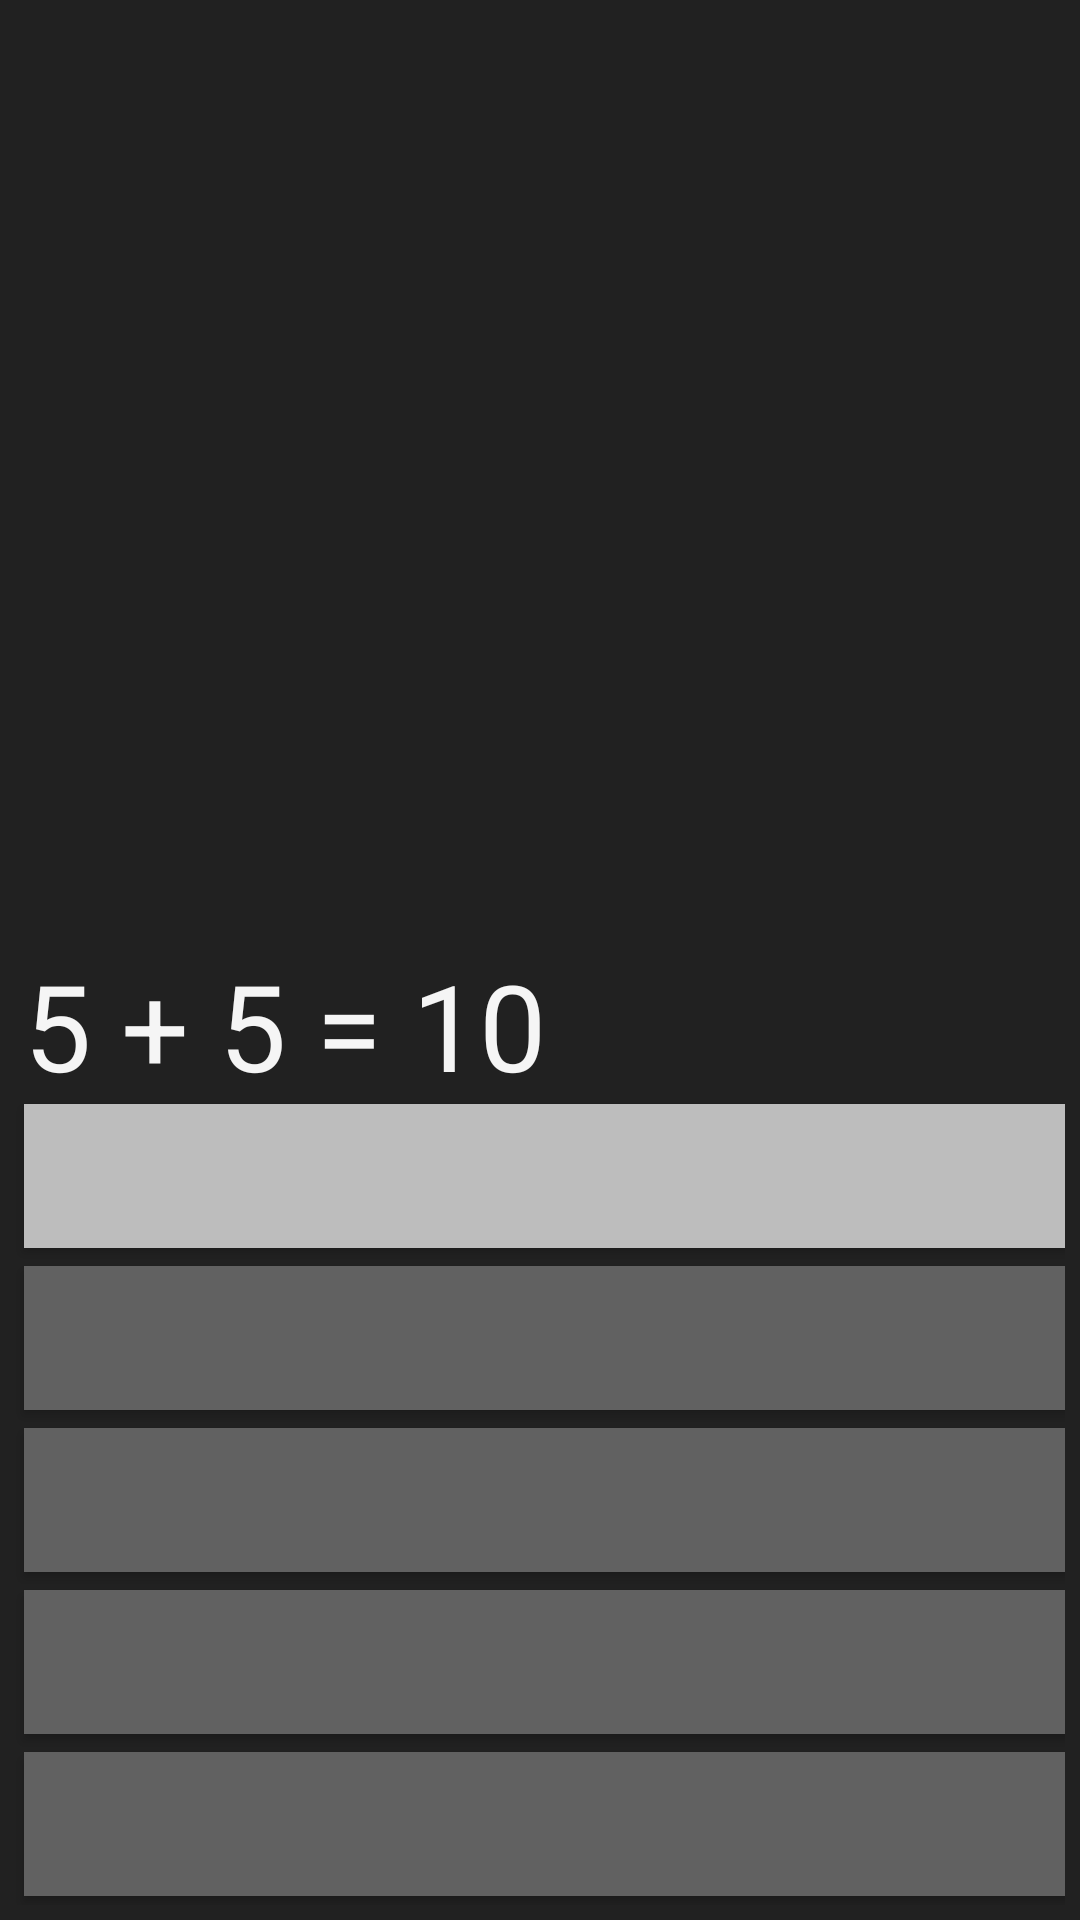

The Android layout XML behind this screen, and the referenced resources:
<!-- AndroidManifest.xml: application theme AppTheme -->
<!-- res/layout/activity_main.xml -->
<?xml version="1.0" encoding="utf-8"?>
<FrameLayout xmlns:android="http://schemas.android.com/apk/res/android"
    xmlns:app="http://schemas.android.com/apk/res-auto"
    android:layout_width="match_parent"
    android:layout_height="match_parent"
    android:background="#212121">

    <ImageView
        android:layout_width="200dp"
        android:layout_height="200dp"
        android:layout_gravity="center|top"
        android:layout_marginTop="20dp"
        android:contentDescription="@string/calculator_image"
        android:src="@drawable/mathematical" />

    <androidx.constraintlayout.widget.ConstraintLayout
        android:layout_width="match_parent"
        android:layout_height="match_parent">

        <GridLayout
            android:id="@+id/keyboard_layout"
            android:layout_width="0dp"
            android:layout_height="wrap_content"
            android:layout_margin="5dp"
            android:columnCount="4"
            app:layout_constraintBottom_toBottomOf="parent"
            app:layout_constraintEnd_toEndOf="parent"
            app:layout_constraintStart_toStartOf="parent">

            <Button
                android:id="@+id/key_ac"
                style="@style/ButtonStyleLightGray"
                android:layout_width="wrap_content"
                android:layout_height="wrap_content"
                android:layout_columnWeight="1"
                android:text="@string/key_ac" />

            <Button
                android:id="@+id/key_plus_minus"
                style="@style/ButtonStyleLightGray"
                android:layout_width="wrap_content"
                android:layout_height="wrap_content"
                android:layout_columnWeight="1"
                android:text="@string/key_plus_minus" />

            <Button
                android:id="@+id/Square_root"
                style="@style/ButtonStyleLightGray"
                android:layout_width="wrap_content"
                android:layout_height="wrap_content"
                android:layout_columnWeight="1"
                android:text="@string/key_Square_root" />

            <Button
                android:id="@+id/key_divide"
                style="@style/ButtonStyleOrange"
                android:layout_width="wrap_content"
                android:layout_height="wrap_content"
                android:layout_columnWeight="1"
                android:text="@string/key_divide" />

            <Button
                android:id="@+id/key_7"
                style="@style/ButtonStyleDarkGray"
                android:layout_width="wrap_content"
                android:layout_height="wrap_content"
                android:layout_columnWeight="1"
                android:text="@string/key_7" />

            <Button
                android:id="@+id/key_8"
                style="@style/ButtonStyleDarkGray"
                android:layout_width="wrap_content"
                android:layout_height="wrap_content"
                android:layout_columnWeight="1"
                android:text="@string/key_8" />

            <Button
                android:id="@+id/key_9"
                style="@style/ButtonStyleDarkGray"
                android:layout_width="wrap_content"
                android:layout_height="wrap_content"
                android:layout_columnWeight="1"
                android:text="@string/key_9" />

            <Button
                android:id="@+id/key_multiply"
                style="@style/ButtonStyleOrange"
                android:layout_width="wrap_content"
                android:layout_height="wrap_content"
                android:layout_columnWeight="1"
                android:text="@string/multiply" />

            <Button
                android:id="@+id/key_4"
                style="@style/ButtonStyleDarkGray"
                android:layout_width="wrap_content"
                android:layout_height="wrap_content"
                android:layout_columnWeight="1"
                android:text="@string/key_4" />

            <Button
                android:id="@+id/key_5"
                style="@style/ButtonStyleDarkGray"
                android:layout_width="wrap_content"
                android:layout_height="wrap_content"
                android:layout_columnWeight="1"
                android:text="@string/key_5" />


            <Button
                android:id="@+id/key_6"
                style="@style/ButtonStyleDarkGray"
                android:layout_width="wrap_content"
                android:layout_height="wrap_content"
                android:layout_columnWeight="1"
                android:text="@string/key_6" />

            <Button
                android:id="@+id/key_subtract"
                style="@style/ButtonStyleOrange"
                android:layout_width="wrap_content"
                android:layout_height="wrap_content"
                android:layout_columnWeight="1"
                android:text="@string/subtract" />

            <Button
                android:id="@+id/key_1"
                style="@style/ButtonStyleDarkGray"
                android:layout_width="wrap_content"
                android:layout_height="wrap_content"
                android:layout_columnWeight="1"
                android:text="@string/key_1" />

            <Button
                android:id="@+id/key_2"
                style="@style/ButtonStyleDarkGray"
                android:layout_width="wrap_content"
                android:layout_height="wrap_content"
                android:layout_columnWeight="1"
                android:text="@string/key_2" />

            <Button
                android:id="@+id/key_3"
                style="@style/ButtonStyleDarkGray"
                android:layout_width="wrap_content"
                android:layout_height="wrap_content"
                android:layout_columnWeight="1"
                android:text="@string/key_3" />

            <Button
                android:id="@+id/key_addition"
                style="@style/ButtonStyleOrange"
                android:layout_width="wrap_content"
                android:layout_height="wrap_content"
                android:layout_columnWeight="1"
                android:text="@string/key_addition" />

            <Button
                android:id="@+id/key_0"
                style="@style/ButtonStyleDarkGray"
                android:layout_width="wrap_content"
                android:layout_height="wrap_content"
                android:layout_columnSpan="2"
                android:layout_columnWeight="1"
                android:layout_gravity="fill_horizontal"
                android:text="@string/key_0" />

            <Button
                android:id="@+id/key_dot"
                style="@style/ButtonStyleDarkGray"
                android:layout_width="wrap_content"
                android:layout_height="wrap_content"
                android:layout_columnWeight="1"
                android:text="@string/key_dot" />

            <Button
                android:id="@+id/key_equal"
                style="@style/ButtonStyleOrange"
                android:layout_width="wrap_content"
                android:layout_height="wrap_content"
                android:layout_columnWeight="1"
                android:text="@string/key_equal" />

        </GridLayout>

        <androidx.core.widget.NestedScrollView
            android:layout_width="0dp"
            android:layout_height="50dp"
            app:layout_constraintBottom_toTopOf="@+id/keyboard_layout"
            app:layout_constraintEnd_toEndOf="parent"
            app:layout_constraintStart_toStartOf="parent">

            <TextView
                android:layout_width="match_parent"
                android:layout_height="wrap_content"
                android:layout_marginStart="8dp"
                android:layout_marginEnd="8dp"
                android:background="#212121"
                android:text="@string/default_number"
                android:textColor="#F5F5F5"
                android:textSize="40sp" />
        </androidx.core.widget.NestedScrollView>

    </androidx.constraintlayout.widget.ConstraintLayout>

</FrameLayout>
<!-- resources referenced by this layout -->
<resources>
  <string name="calculator_image">Calculator image</string>
  <string name="default_number">5 + 5 = 10</string>
  <string name="key_0">0</string>
  <string name="key_1">1</string>
  <string name="key_2">2</string>
  <string name="key_3">3</string>
  <string name="key_4">4</string>
  <string name="key_5">5</string>
  <string name="key_6">6</string>
  <string name="key_7">7</string>
  <string name="key_8">8</string>
  <string name="key_9">9</string>
  <string name="key_Square_root">√</string>
  <string name="key_ac">AC</string>
  <string name="key_addition">+</string>
  <string name="key_divide">÷</string>
  <string name="key_dot">.</string>
  <string name="key_equal">=</string>
  <string name="key_plus_minus">+/-</string>
  <string name="multiply">×</string>
  <string name="subtract">-</string>
  <style name="ButtonStyleDarkGray">
          <item name="android:background">#616161</item>
          <item name="android:textColor">#F5F5F5</item>
          <item name="android:textSize">24sp</item>
          <item name="android:layout_margin">3dp</item>
  
      </style>
  <style name="ButtonStyleLightGray">
          <item name="android:background">#BDBDBD</item>
          <item name="android:textColor">#212121</item>
          <item name="android:textSize">24sp</item>
          <item name="android:layout_margin">3dp</item>
  
      </style>
  <style name="ButtonStyleOrange">
          <item name="android:background">#FF5722</item>
          <item name="android:textColor">#F5F5F5</item>
          <item name="android:textSize">24sp</item>
          <item name="android:layout_margin">3dp</item>
  
      </style>
  <style name="AppTheme" parent="Theme.AppCompat.Light.DarkActionBar">
          
          <item name="colorPrimary">#9E9E9E</item>
          <item name="colorPrimaryDark">#616161</item>
          <item name="colorAccent">#FF5722</item>
      </style>
</resources>
